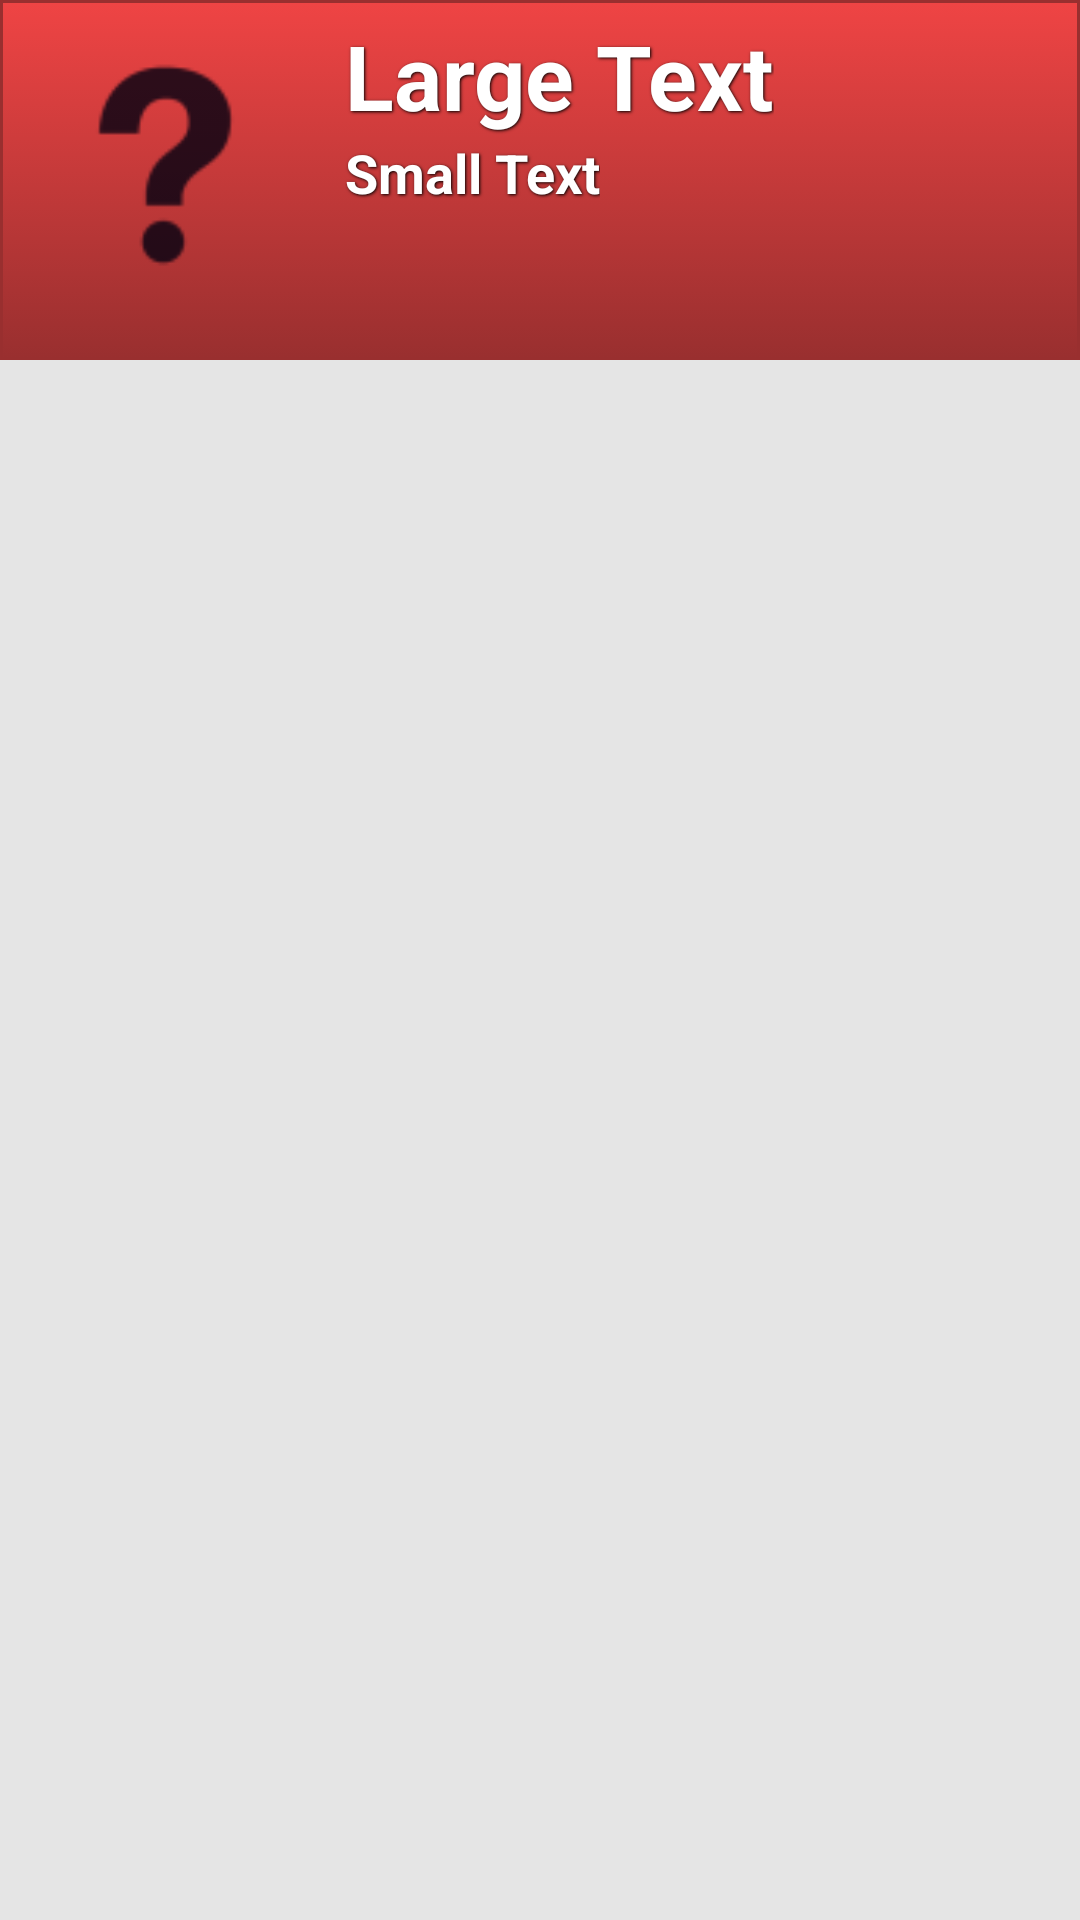

The Android layout XML behind this screen, and the referenced resources:
<!-- AndroidManifest.xml: application theme AppTheme -->
<!-- res/layout/menudetails.xml -->
<RelativeLayout xmlns:android="http://schemas.android.com/apk/res/android"
    xmlns:tools="http://schemas.android.com/tools"
    android:layout_width="match_parent"
    android:layout_height="match_parent"
    android:background="#ffe5e5e5"
     >


    <LinearLayout
        android:orientation="horizontal"
        android:layout_width="match_parent"
        android:layout_height="120dp"
        android:layout_alignParentTop="true"
        android:layout_alignParentLeft="true"
        android:layout_alignParentStart="true"
        android:background="@drawable/red_button"
        >

        <ImageView
            android:layout_width="100dp"
            android:layout_height="100dp"
            android:id="@+id/imgviewer"
            android:src="@drawable/ic_action_name"/>

        <LinearLayout
            android:orientation="vertical"
            android:layout_width="wrap_content"
            android:layout_height="match_parent"
            android:layout_marginLeft="10dp"
            >

            <TextView
                android:layout_width="wrap_content"
                android:layout_height="wrap_content"
                android:textSize="30dp"
                android:text="Large Text"
                android:id="@+id/mealname"
                style="@style/button_text"/>

            <TextView
                android:layout_width="wrap_content"
                android:layout_height="wrap_content"
                android:text="Small Text"
                android:id="@+id/mealprice"
                android:textSize="18dp"
                style="@style/button_text"/>
        </LinearLayout>
    </LinearLayout>
</RelativeLayout>
<!-- resources referenced by this layout -->
<resources>
  <!-- drawable ic_action_name: png bitmap (drawable-hdpi, 543 bytes) -->
  <!-- drawable red_button (drawable-xxhdpi) -->
  <?xml version="1.0" encoding="utf-8"?>
  
  <selector xmlns:android="http://schemas.android.com/apk/res/android">
      <item android:state_pressed="true" >
          <shape>
              <solid
                  android:color="#ef4444" />
              <stroke
                  android:width="1dp"
                  android:color="#992f2f" />
              <padding
                  android:left="5dp"
                  android:top="5dp"
                  android:right="5dp"
                  android:bottom="5dp" />
          </shape>
      </item>
      <item>
          <shape>
              <gradient
                  android:startColor="#ef4444"
                  android:endColor="#992f2f"
                  android:angle="270" />
              <stroke
                  android:width="1dp"
                  android:color="#992f2f" />
  
              <padding
                  android:left="5dp"
                  android:top="5dp"
                  android:right="5dp"
                  android:bottom="5dp" />
          </shape>
      </item>
  </selector>
  <style name="button_text">
          <item name="android:layout_width">fill_parent</item>
          <item name="android:layout_height">wrap_content</item>
          <item name="android:textColor">#ffffff</item>
          <item name="android:gravity">center</item>
  
          <item name="android:textSize">30dp</item>
          <item name="android:textStyle">bold</item>
          <item name="android:shadowColor">#000000</item>
          <item name="android:shadowDx">1</item>
          <item name="android:shadowDy">1</item>
          <item name="android:shadowRadius">2</item>
      </style>
  <style name="AppTheme" parent="Theme.AppCompat.Light.DarkActionBar">
          
      </style>
</resources>
